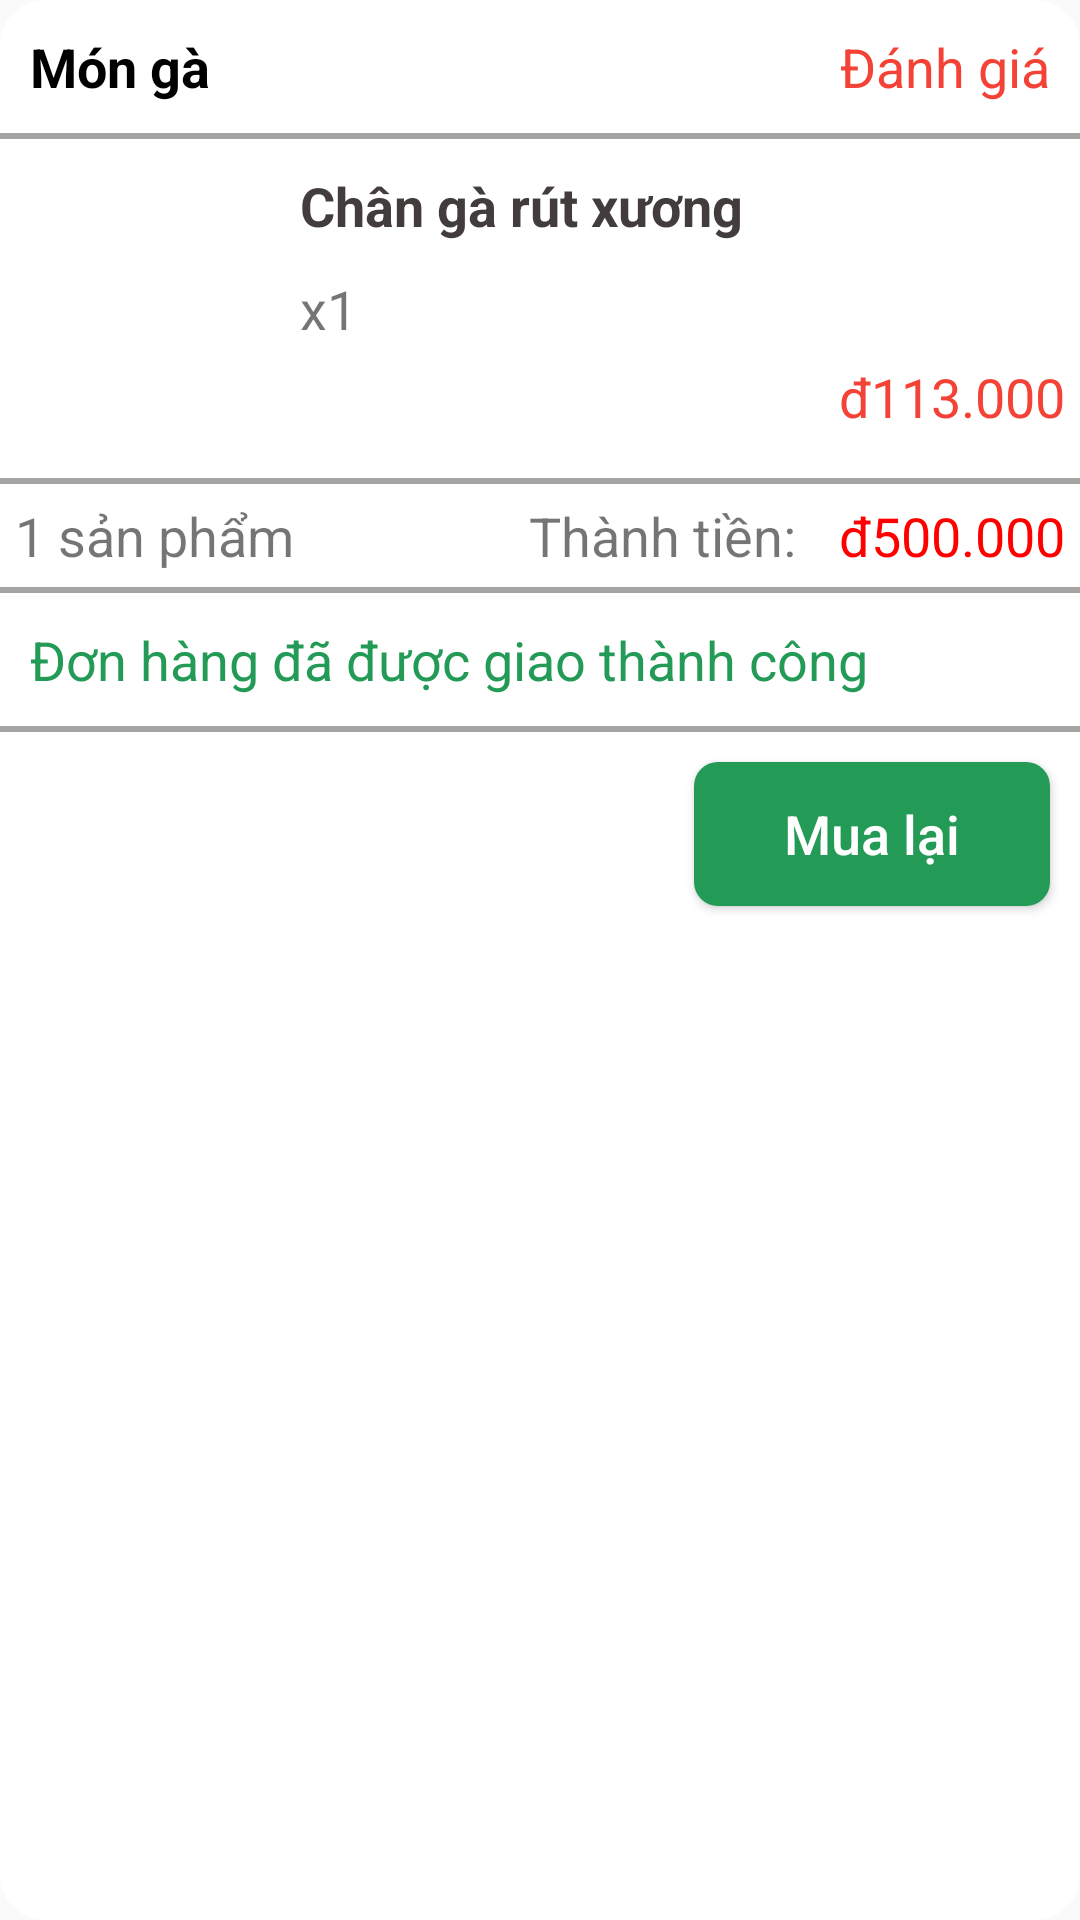

Android layout source for this screen:
<!-- AndroidManifest.xml: application theme Theme.JoLeBeFood -->
<!-- res/layout/order_history_item.xml -->
<?xml version="1.0" encoding="utf-8"?>
<LinearLayout android:layout_width="match_parent"
    android:layout_height="wrap_content"
    android:orientation="vertical"
    xmlns:android="http://schemas.android.com/apk/res/android"
    android:layout_marginTop="10dp"
    android:background="@drawable/background_radius">

    <RelativeLayout
        android:layout_width="match_parent"
        android:layout_height="wrap_content">

        <TextView
            android:layout_width="wrap_content"
            android:layout_height="wrap_content"
            android:text="Món gà"
            android:textSize="18sp"
            android:padding="10dp"
            android:textStyle="bold"
            android:textColor="@color/black"
            android:id="@+id/txtID_LS"/>

        <TextView
            android:layout_width="wrap_content"
            android:layout_height="wrap_content"
            android:text="Đánh giá"
            android:textSize="18sp"
            android:layout_alignParentRight="true"
            android:padding="10dp"
            android:textColor="#F44336"
            android:id="@+id/txtDanhGia_LS"/>

    </RelativeLayout>

    <View
        android:layout_width="match_parent"
        android:layout_height="2dp"
        android:background="#A6A3A3"/>

    <RelativeLayout
        android:layout_width="match_parent"
        android:layout_height="wrap_content">

        <ImageView
            android:layout_width="80dp"
            android:layout_height="80dp"
            android:layout_margin="10dp"
            android:src="@drawable/ic_launcher_background"
            android:id="@+id/imgMonAn_LS"/>

        <TextView
            android:layout_width="match_parent"
            android:layout_height="wrap_content"
            android:singleLine="true"
            android:layout_marginTop="10dp"
            android:text="Chân gà rút xương"
            android:textSize="18sp"
            android:textStyle="bold"
            android:textColor="#433C3C"
            android:layout_toRightOf="@id/imgMonAn_LS"
            android:id="@+id/txtTenMonAn_LS"
            android:paddingBottom="10dp"/>
        
        <TextView
            android:layout_width="wrap_content"
            android:layout_height="wrap_content"
            android:text="x1"
            android:textSize="18sp"
            android:id="@+id/txtSoLuong_LS"
            android:layout_below="@id/txtTenMonAn_LS"
            android:layout_toRightOf="@id/imgMonAn_LS"/>
        
        <TextView
            android:layout_width="wrap_content"
            android:layout_height="wrap_content"
            android:text="đ113.000"
            android:textSize="18sp"
            android:layout_below="@id/txtSoLuong_LS"
            android:layout_alignParentRight="true"
            android:textColor="#F44336"
            android:padding="5dp"
            android:layout_marginBottom="10dp"
            android:id="@+id/txtGia_LS"/>
    </RelativeLayout>

    <View
        android:layout_width="match_parent"
        android:layout_height="2dp"
        android:background="#A6A3A3"/>

    <RelativeLayout
        android:layout_width="match_parent"
        android:layout_height="wrap_content">

        <TextView
            android:layout_width="wrap_content"
            android:layout_height="wrap_content"
            android:text="1 sản phẩm"
            android:textSize="18sp"
            android:padding="5dp"
            android:id="@+id/txtSoSanPham_LS"/>

        <TextView
            android:layout_width="wrap_content"
            android:layout_height="wrap_content"
            android:text="Thành tiền: "
            android:textSize="18sp"
            android:padding="5dp"
            android:layout_toLeftOf="@id/txtTongTien_LS"/>

        <TextView
            android:layout_width="wrap_content"
            android:layout_height="wrap_content"
            android:text="đ500.000"
            android:textSize="18sp"
            android:padding="5dp"
            android:id="@+id/txtTongTien_LS"
            android:textColor="@color/red"
            android:layout_alignParentRight="true"/>


    </RelativeLayout>

    <View
        android:layout_width="match_parent"
        android:layout_height="2dp"
        android:background="#A6A3A3"/>

    <LinearLayout
        android:layout_width="wrap_content"
        android:layout_height="wrap_content">

        <TextView
            android:layout_width="wrap_content"
            android:layout_height="wrap_content"
            android:textSize="18sp"
            android:text="Đơn hàng đã được giao thành công"
            android:textColor="@color/privateColor"
            android:padding="10dp"
            android:id="@+id/txtTinhTrangDonHang"/>

    </LinearLayout>

    <View
        android:layout_width="match_parent"
        android:layout_height="2dp"
        android:background="#A6A3A3"/>

    <RelativeLayout
        android:layout_width="wrap_content"
        android:layout_height="wrap_content">

        <Button
            android:layout_width="wrap_content"
            android:layout_height="wrap_content"
            android:layout_margin="10dp"
            android:background="@drawable/custom_button_mualai"
            android:text="Mua lại"
            android:paddingLeft="30dp"
            android:paddingRight="30dp"
            android:paddingBottom="10dp"
            android:paddingTop="10dp"
            android:textSize="18sp"
            android:textColor="@color/white"
            android:layout_alignParentRight="true"
            android:textAllCaps="false"
            android:id="@+id/btnMuaLai_LS"
            />

    </RelativeLayout>





</LinearLayout>
<!-- resources referenced by this layout -->
<resources>
  <color name="black">#FF000000</color>
  <color name="privateColor">#239B56</color>
  <color name="red">#FF0000</color>
  <color name="white">#FFFFFFFF</color>
  <!-- drawable background_radius (drawable) -->
  <?xml version="1.0" encoding="utf-8"?>
  <shape xmlns:android="http://schemas.android.com/apk/res/android"
      android:shape="rectangle">
      <corners android:radius="15dp"></corners>
      <solid android:color="@color/white" />
  
  </shape>
  <!-- drawable custom_button_mualai (drawable) -->
  <?xml version="1.0" encoding="utf-8"?>
  <shape xmlns:android="http://schemas.android.com/apk/res/android"
      android:shape="rectangle">
  
      <solid android:color="@color/privateColor"></solid>
  
      <size android:height="30dp"
          android:width="60dp"></size>
  
      <corners android:radius="8dp"></corners>
  
  </shape>
  <style name="Theme.JoLeBeFood" parent="Base.Theme.JoLeBeFood" />
  <style name="Base.Theme.JoLeBeFood" parent="Theme.AppCompat.Light.NoActionBar">
          
          
      </style>
</resources>
